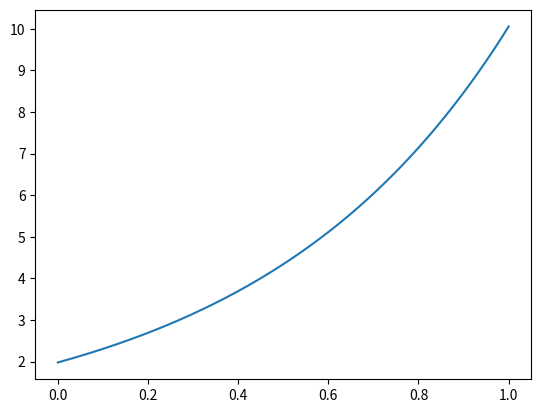

Write Python code to recreate this figure.
import matplotlib.pyplot as plt
import numpy as np

N = 1000
x = []
y = [0 for i in range(0, N+1)]

# 0 < x < l
a = 0
l = 1
h = l / N
# { k1*u(0) + k2*u'(0) = g1
# { l1*u(l) + l2*u'(l) = g2

k1 = 0  # beta
k2 = 1  # -k
l1 = 2
l2 = -1

g1 = 3
g2 = 2.71828182846

A = []
B = []
C = []
D = []


# q(x) = -2x
# r(x) = 0
# f(x) = 2/x^3 - 2
# ku''(x) - r(x)*u'(x) - q(x)u(x) = -f(x)

def function_q(x):
    return -1


def function_r(x):
    return -2


def function_f(x):
    return -2 * np.exp(x)


def coeff():
    for i in range(N+1):
        A.append(1 - (function_q(x[i]) * h / 2))
        B.append(1 + (function_q(x[i]) * h / 2))
        C.append(2 - (function_r(x[i]) * h * h))
        D.append(function_f(x[i]) * h * h)

for i in range(0, N+1):
    x.append(a + h * i)

alpha = []
beta = []

c0 = k2
z0 = h * (k1 - k2 / h)
alpha.append(-c0 / z0)

cl = g1
zl = k1 - k2 / h
beta.append(cl / zl)

t1 = t2 = 0
coeff()
for i in range(0, N):
    t1 = B[i] / (C[i] - alpha[i] * A[i])
    t2 = (A[i] * beta[i] - D[i]) / (C[i] - alpha[i] * A[i])
    alpha.append(t1)
    beta.append(t2)

y[N] = (l2 * beta[N] + g2 * h) / (l2 + h * l1 - l2 * alpha[N])

for i in range(N, 0, -1):
    y[i - 1] = alpha[i] * y[i] + beta[i]

plt.plot(x, y)
plt.show()
